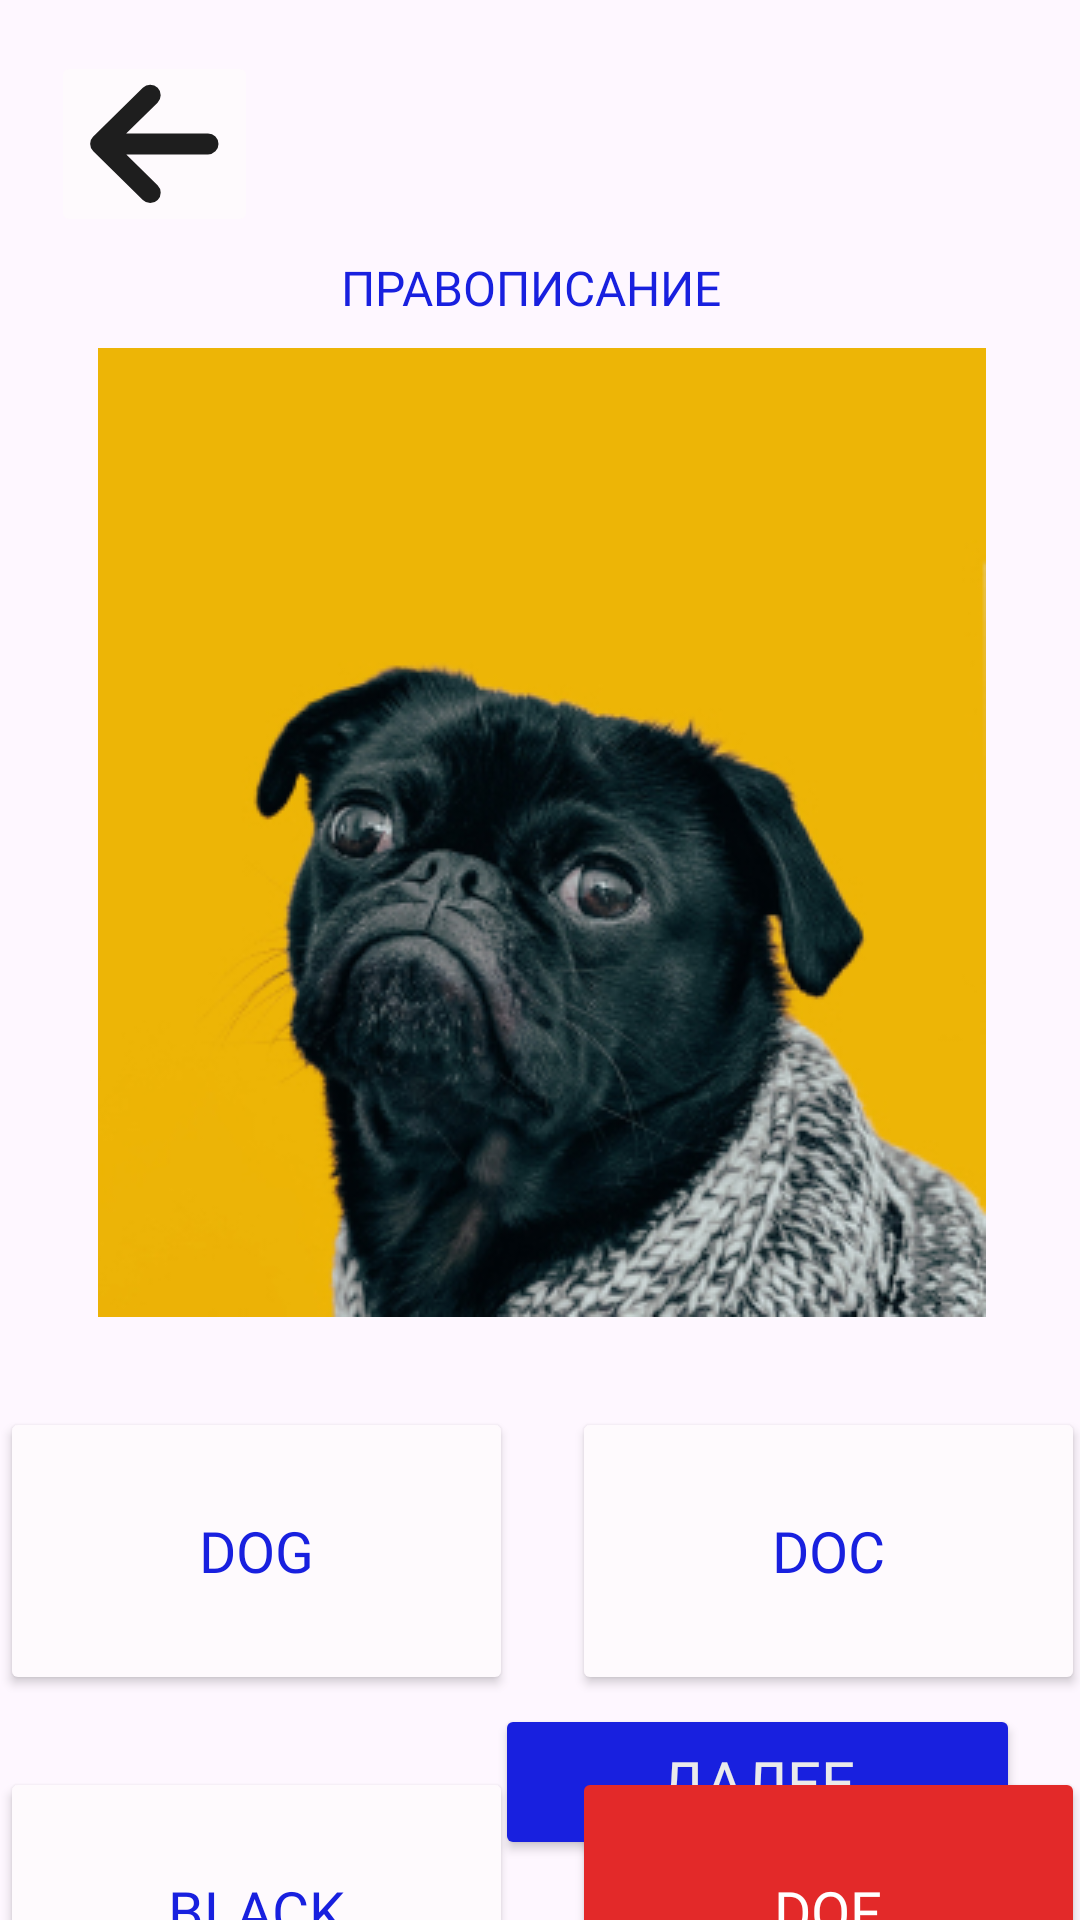

Here is an Android app screen rendered from its layout file. Give the layout XML and the strings, colors and styles it references.
<!-- AndroidManifest.xml: application theme Theme.Doji -->
<!-- res/layout/activity_mops_spelling_task_incorrect_dof.xml -->
<?xml version="1.0" encoding="utf-8"?>
<androidx.constraintlayout.widget.ConstraintLayout xmlns:android="http://schemas.android.com/apk/res/android"
    xmlns:app="http://schemas.android.com/apk/res-auto"
    xmlns:tools="http://schemas.android.com/tools"
    android:layout_width="match_parent"
    android:layout_height="match_parent"
    tools:context=".mops_spelling_task_incorrect_dof">

    <Button
        android:id="@+id/button37"
        android:layout_width="171dp"
        android:layout_height="96dp"
        android:layout_marginStart="16dp"
        android:layout_marginTop="589dp"
        android:layout_marginEnd="206dp"
        android:backgroundTint="#FEFAFD"
        android:fontFamily="@font/manrope_extrabold"
        android:text="BLACK"
        android:textColor="#1820DF"
        android:textSize="19dp"
        app:cornerRadius="17dp"
        app:layout_constraintEnd_toEndOf="parent"
        app:layout_constraintStart_toStartOf="parent"
        app:layout_constraintTop_toTopOf="parent"
        app:strokeColor="#1820DF"
        app:strokeWidth="2dp" />

    <ImageView
        android:id="@+id/imageView5"
        android:layout_width="wrap_content"
        android:layout_height="wrap_content"
        android:layout_marginStart="49dp"
        android:layout_marginTop="116dp"
        android:layout_marginEnd="48dp"
        app:layout_constraintEnd_toEndOf="parent"
        app:layout_constraintStart_toStartOf="parent"
        app:layout_constraintTop_toTopOf="parent"
        app:srcCompat="@drawable/mops" />

    <Button
        android:id="@+id/button31"
        android:layout_width="171dp"
        android:layout_height="96dp"
        android:layout_marginStart="207dp"
        android:layout_marginTop="469dp"
        android:layout_marginEnd="15dp"
        android:backgroundTint="#FEFAFD"
        android:fontFamily="@font/manrope_extrabold"
        android:text="DOC"
        android:textColor="#1820DF"
        android:textSize="19dp"
        app:cornerRadius="17dp"
        app:layout_constraintEnd_toEndOf="parent"
        app:layout_constraintStart_toStartOf="parent"
        app:layout_constraintTop_toTopOf="parent"
        app:strokeColor="#1820DF"
        app:strokeWidth="2dp" />

    <Button
        android:id="@+id/button33"
        android:layout_width="175dp"
        android:layout_height="52dp"
        android:layout_marginEnd="20dp"
        android:layout_marginBottom="20dp"
        android:backgroundTint="#1820DF"
        android:fontFamily="@font/manrope_bold"
        android:text="ДАЛЕЕ"
        android:textAlignment="center"
        android:textColor="#EAEAEA"
        android:textSize="20dp"
        app:cornerRadius="11dp"
        app:layout_constraintBottom_toBottomOf="parent"
        app:layout_constraintEnd_toEndOf="parent" />

    <TextView
        android:id="@+id/textView13"
        android:layout_width="wrap_content"
        android:layout_height="wrap_content"
        android:layout_marginStart="138dp"
        android:layout_marginTop="85dp"
        android:layout_marginEnd="144dp"
        android:fontFamily="@font/manrope"
        android:text="ПРАВОПИСАНИЕ"
        android:textColor="#1820DF"
        android:textSize="16dp"
        app:layout_constraintEnd_toEndOf="parent"
        app:layout_constraintStart_toStartOf="parent"
        app:layout_constraintTop_toTopOf="parent" />

    <ImageButton
        android:id="@+id/imageButton18"
        android:layout_width="wrap_content"
        android:layout_height="wrap_content"
        android:layout_marginStart="17dp"
        android:layout_marginTop="17dp"
        android:backgroundTint="#FEFAFD"
        android:contentDescription="arrow_back_language_choice"
        android:onClick="go_main"
        app:layout_constraintStart_toStartOf="parent"
        app:layout_constraintTop_toTopOf="parent"
        app:srcCompat="@drawable/ion_arrow_back_outline" />

    <Button
        android:id="@+id/button34"
        android:layout_width="171dp"
        android:layout_height="96dp"
        android:layout_marginStart="16dp"
        android:layout_marginTop="469dp"
        android:layout_marginEnd="206dp"
        android:backgroundTint="#FEFAFD"
        android:fontFamily="@font/manrope_extrabold"
        android:text="DOG"
        android:textColor="#1820DF"
        android:textSize="19dp"
        app:cornerRadius="17dp"
        app:layout_constraintEnd_toEndOf="parent"
        app:layout_constraintStart_toStartOf="parent"
        app:layout_constraintTop_toTopOf="parent"
        app:strokeColor="#1820DF"
        app:strokeWidth="2dp" />

    <Button
        android:id="@+id/button36"
        android:layout_width="171dp"
        android:layout_height="96dp"
        android:layout_marginStart="207dp"
        android:layout_marginTop="589dp"
        android:layout_marginEnd="15dp"
        android:backgroundTint="#E32929"
        android:fontFamily="@font/manrope_extrabold"
        android:text="DOF"
        android:textColor="#FFFFFF"
        android:textSize="19dp"
        app:cornerRadius="17dp"
        app:layout_constraintEnd_toEndOf="parent"
        app:layout_constraintStart_toStartOf="parent"
        app:layout_constraintTop_toTopOf="parent" />
</androidx.constraintlayout.widget.ConstraintLayout>
<!-- resources referenced by this layout -->
<resources>
  <!-- drawable ion_arrow_back_outline (drawable) -->
  <vector xmlns:android="http://schemas.android.com/apk/res/android"
      android:width="45dp"
      android:height="42dp"
      android:viewportWidth="45"
      android:viewportHeight="42">
    <path
        android:pathData="M21.066,37.206L4.552,20.963L21.066,4.72M6.846,20.963H40.333"
        android:strokeLineJoin="round"
        android:strokeWidth="7"
        android:fillColor="#00000000"
        android:strokeColor="#1E1E1E"
        android:strokeLineCap="round"/>
  </vector>
  <!-- drawable mops: jpg bitmap (drawable, 71115 bytes) -->
  <style name="Theme.Doji" parent="Base.Theme.Doji" />
  <style name="Base.Theme.Doji" parent="Theme.Material3.DayNight.NoActionBar">
          
          
      </style>
</resources>
